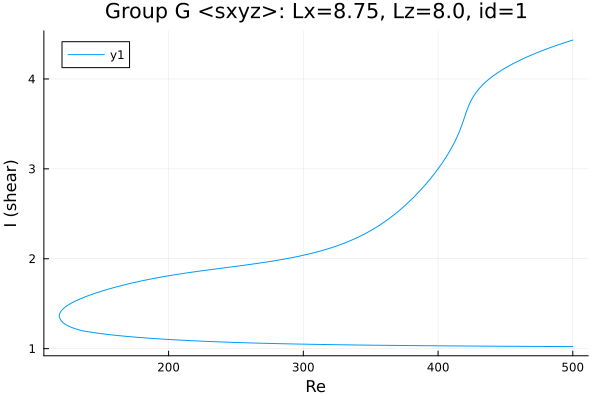

Values plotted in this chart, from the file beside it:
Re, shear
500.0, 4.433
499.4, 4.43
498, 4.423
496.6, 4.417
495.2, 4.41
493.7, 4.403
492.9, 4.399
491.5, 4.392
490.1, 4.384
488.7, 4.377
487.3, 4.37
485.8, 4.362
484.4, 4.355
483, 4.347
481.6, 4.339
480.2, 4.331
478.8, 4.323
477.4, 4.315
475.9, 4.307
474.5, 4.299
473.1, 4.29
471.7, 4.281
470.3, 4.272
468.9, 4.263
468.8, 4.263
467.4, 4.254
466, 4.245
464.6, 4.235
463.2, 4.225
461.8, 4.215
460.4, 4.205
458.9, 4.195
457.5, 4.184
456.1, 4.173
454.7, 4.162
453.3, 4.151
451.9, 4.139
450.5, 4.127
449, 4.114
447.6, 4.102
446.2, 4.088
444.8, 4.075
443.4, 4.06
442, 4.046
441.3, 4.039
439.9, 4.023
438.5, 4.007
437.1, 3.989
435.7, 3.971
434.3, 3.951
432.9, 3.931
431.4, 3.908
430, 3.884
428.6, 3.858
427.2, 3.828
425.8, 3.794
424.4, 3.756
423, 3.71
421.5, 3.657
420.6, 3.616
... 558 more rows
